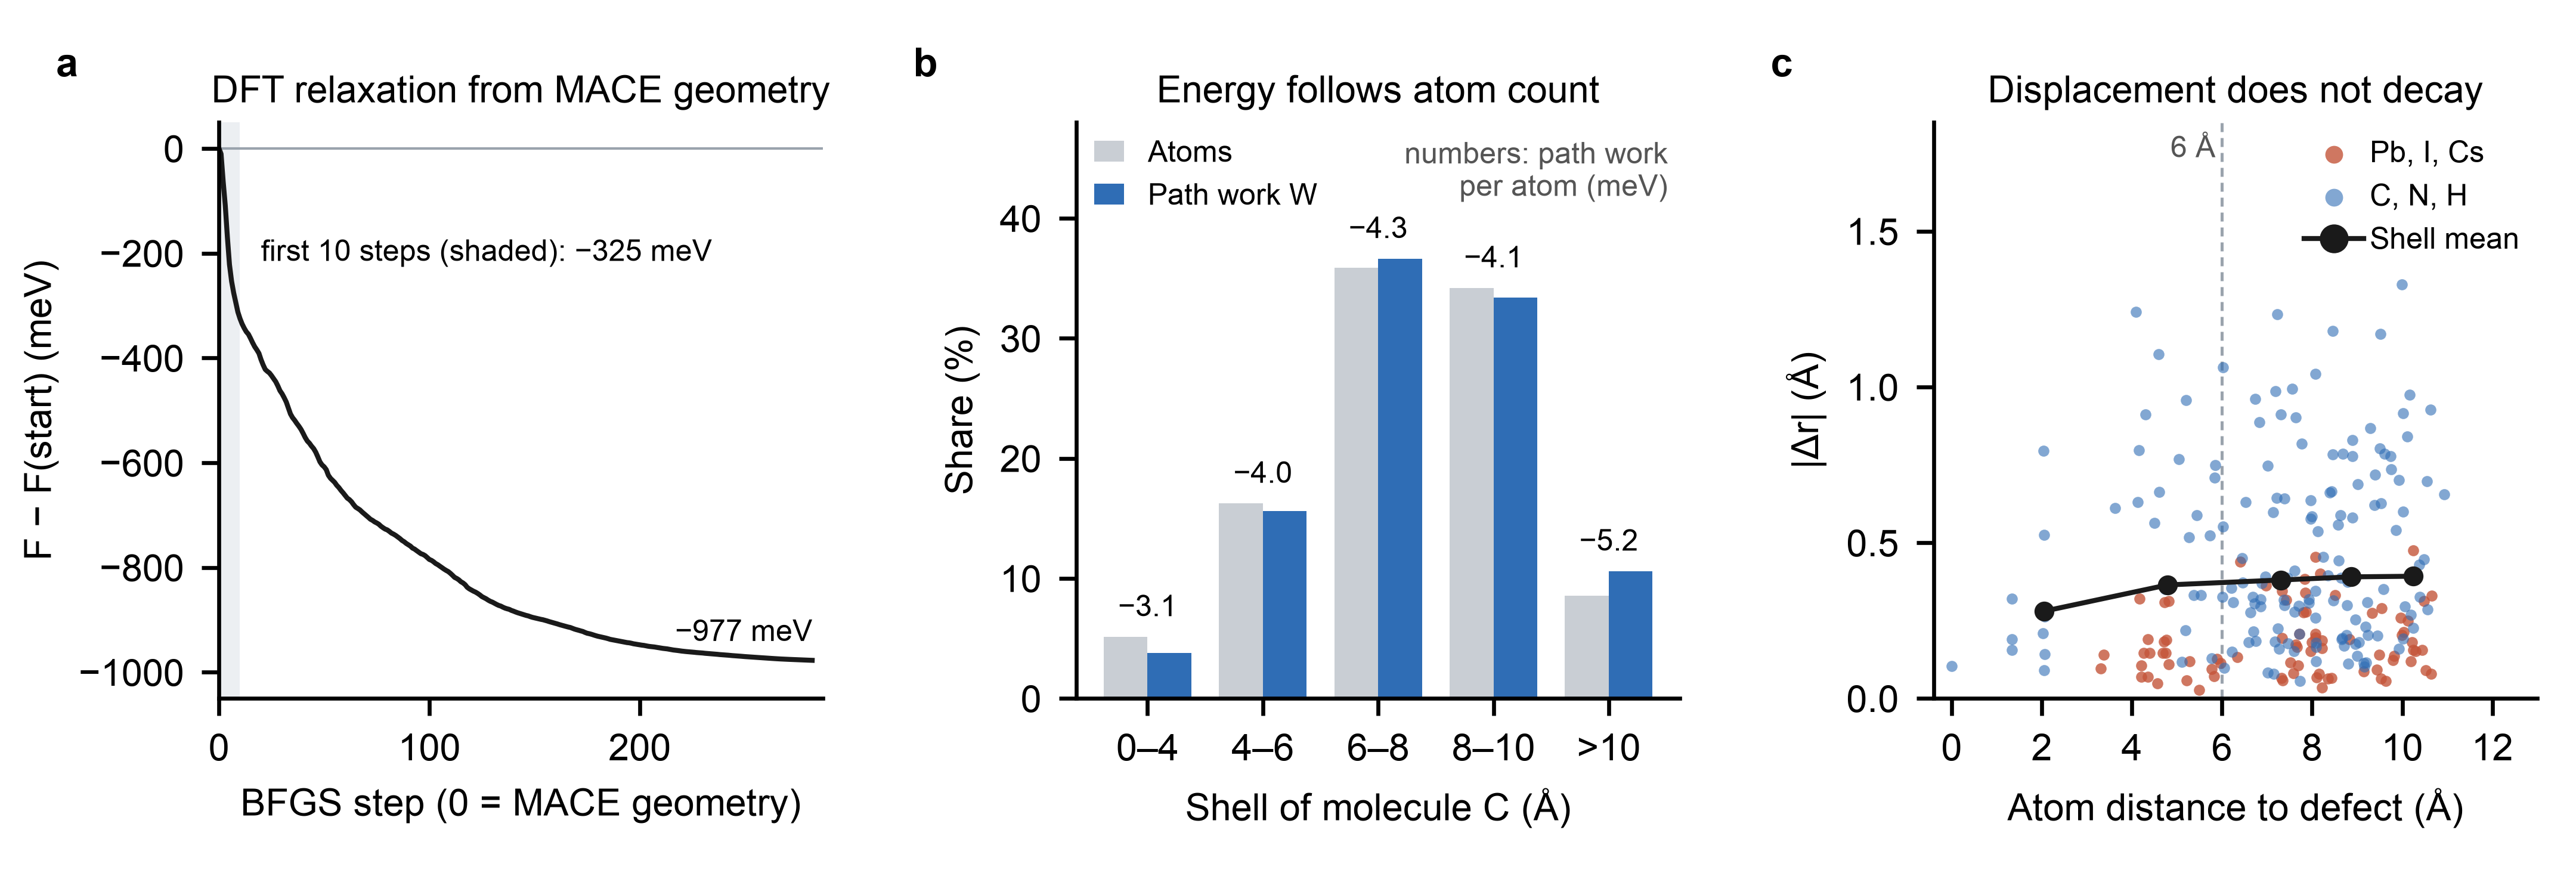

The Python source for this figure:
#!/usr/bin/env python
"""Figure WP2e: where the DFT relaxation of a MACE endpoint puts its energy (m30 GA, image 0).

Fixed-cell BFGS (plain PBE, R point, forc_conv_thr 0.02 eV/A) from the MACE band frame; 282 BFGS
steps (283 SCF cycles), converged. (a) F - F(start) against BFGS step, 0 = the MACE geometry (first
10 steps shaded). (b) Share of the path work W_i = -sum_k 1/2 (F_i^k + F_i^(k+1)) . dr_i^k
(trapezoid rule; sums to the relaxation energy within 1.2 meV) and share of atoms, per shell of
distance to the nearer defect centre (vacancy site, GA carbon); organic atoms take their molecule's
C distance (molecules by bonding). Per-atom work is printed above each pair. (c) Per-atom
displacement |dr| (net translation removed) against that atom's own distance; the shells of (b) and
(c) therefore differ for organic atoms. Shell means are placed at the median distance of each
shell; dashed line: the 6 A near/far cut used in the text. One relaxation; no replicate, so no
error bars. PLAN amendments k, l.

    python fig_wp2e_relaxation.py --build      # source data from ../wp2e/
    python fig_wp2e_relaxation.py
"""
import argparse, csv, os, shutil, sys
import numpy as np

HERE = os.path.dirname(os.path.abspath(__file__))
SRC = os.path.join(HERE, "source_data")
WP2E = os.path.join(HERE, "..", "wp2e")
TAG = "m30_GA_img0"
SHELLS = [(0, 4), (4, 6), (6, 8), (8, 10), (10, 99)]
ORG = {"C", "N", "H"}


def build():
    os.makedirs(SRC, exist_ok=True)
    for f in (f"wp2e_atoms_{TAG}.csv", f"wp2e_trajectory_{TAG}.csv"):
        shutil.copy(os.path.join(WP2E, f), os.path.join(SRC, f))
    print("source data copied")


def plot():
    import matplotlib as mpl
    import matplotlib.pyplot as plt
    sys.path.insert(0, os.path.expanduser("~/.claude/skills/nature-figure/scripts"))
    try:      # layout QA from the nature-figure toolkit; optional, it does not touch the data
        from audit_panel_alignment import require_matplotlib_panel_alignment
    except ImportError:
        require_matplotlib_panel_alignment = None
        print("note: panel-alignment audit unavailable; figure rendered without it")
    mpl.rcParams.update({"font.family": "sans-serif", "font.sans-serif": ["Arial", "Helvetica", "DejaVu Sans"],
                         "svg.fonttype": "none", "pdf.fonttype": 42, "font.size": 7.5,
                         "axes.spines.right": False, "axes.spines.top": False, "axes.linewidth": 0.8,
                         "legend.frameon": False, "xtick.major.width": 0.8, "ytick.major.width": 0.8})
    A = list(csv.DictReader(open(os.path.join(SRC, f"wp2e_atoms_{TAG}.csv"))))
    T = list(csv.DictReader(open(os.path.join(SRC, f"wp2e_trajectory_{TAG}.csv"))))
    d = np.array([float(r["d_A"]) for r in A]); dmol = np.array([float(r["d_molecule_A"]) for r in A])
    dr = np.array([float(r["dr_A"]) for r in A]); W = np.array([float(r["W_meV"]) for r in A])
    org = np.array([r["symbol"] in ORG for r in A])
    k = np.array([int(r["scf_cycle"]) for r in T]); E = np.array([float(r["F_minus_F0_meV"]) for r in T])

    fig, ax = plt.subplots(1, 3, figsize=(183 / 25.4, 62 / 25.4))
    fig.subplots_adjust(left=0.085, right=0.985, bottom=0.2, top=0.86, wspace=0.42)

    # (a) energy trajectory
    a = ax[0]
    a.axvspan(0, 10, color="#eceff2", lw=0, zorder=0)
    a.plot(k, E, color="#1a1a1a", lw=1.0, zorder=2)
    a.axhline(0, color="#9aa3ad", lw=0.5, zorder=1)
    a.set_xlim(0, k.max() + 5); a.set_ylim(-1050, 50)
    a.set_xlabel("BFGS step (0 = MACE geometry)"); a.set_ylabel("F − F(start) (meV)")
    a.text(20, -200, f"first 10 steps (shaded): {E[10]:.0f} meV".replace("-", "−"), fontsize=6, va="center")
    a.text(k.max(), E[-1] + 25, f"{E[-1]:.0f} meV".replace("-", "−"), fontsize=6, ha="right", va="bottom")
    a.set_title("DFT relaxation from MACE geometry", fontsize=7.5, pad=4)

    # (b) share of path work vs share of atoms, per shell (molecule-assigned)
    b = ax[1]; x = np.arange(len(SHELLS)); w = 0.38
    sa = [((dmol >= lo) & (dmol < hi)).sum() / len(dmol) * 100 for lo, hi in SHELLS]
    sw = [W[(dmol >= lo) & (dmol < hi)].sum() / W.sum() * 100 for lo, hi in SHELLS]
    pa = [W[(dmol >= lo) & (dmol < hi)].mean() for lo, hi in SHELLS]
    b.bar(x - w / 2, sa, width=w, color="#c9ced4", label="Atoms", zorder=2)
    b.bar(x + w / 2, sw, width=w, color="#2f6db5", label="Path work W", zorder=2)
    for i in range(len(SHELLS)):
        b.text(x[i], max(sa[i], sw[i]) + 1.2, f"{pa[i]:.1f}".replace("-", "−"), ha="center", va="bottom", fontsize=6)
    b.set_xticks(x, ["0–4", "4–6", "6–8", "8–10", ">10"])
    b.set_xlabel("Shell of molecule C (Å)"); b.set_ylabel("Share (%)")
    b.set_ylim(0, 48)
    b.legend(loc="upper left", fontsize=6, handlelength=1.0, borderaxespad=0.2)
    b.text(0.98, 0.97, "numbers: path work\nper atom (meV)", transform=b.transAxes, fontsize=6, va="top", ha="right", color="#555555")
    b.set_title("Energy follows atom count", fontsize=7.5, pad=4)

    # (c) per-atom displacement against distance
    c = ax[2]
    c.axvline(6.0, color="#9aa3ad", lw=0.6, ls=(0, (3, 2)), zorder=1)
    c.scatter(d[~org], dr[~org], s=5, color="#c4553a", lw=0, alpha=0.8, zorder=2, label="Pb, I, Cs")
    c.scatter(d[org], dr[org], s=5, color="#2f6db5", lw=0, alpha=0.6, zorder=2, label="C, N, H")
    mids, means = [], []
    for lo, hi in SHELLS:
        m = (d >= lo) & (d < hi)
        mids.append(np.median(d[m])); means.append(dr[m].mean())
    c.plot(mids, means, color="#1a1a1a", lw=1.0, marker="o", ms=3, zorder=3, label="Shell mean")
    c.set_xlim(-0.4, 13); c.set_ylim(0, 1.85); c.set_yticks([0, 0.5, 1.0, 1.5]); c.set_xticks([0, 2, 4, 6, 8, 10, 12])
    c.set_xlabel("Atom distance to defect (Å)"); c.set_ylabel("|Δr| (Å)")
    c.text(5.85, 1.82, "6 Å", fontsize=6, color="#555555", va="top", ha="right")
    c.legend(loc="upper right", fontsize=6, handletextpad=0.2, borderaxespad=0.2, markerscale=1.6, ncol=1)
    c.set_title("Displacement does not decay", fontsize=7.5, pad=4)

    for lab, axx in zip("abc", ax):
        axx.text(-0.27, 1.13, lab, transform=axx.transAxes, fontsize=8, fontweight="bold", va="top")
    out = os.path.join(HERE, "fig_wp2e_relaxation")
    fig.canvas.draw()
    if require_matplotlib_panel_alignment is not None:
        require_matplotlib_panel_alignment(fig, json_out=out + ".alignment.json", overlay_svg=out + ".alignment.svg",
                                           tolerance_pt=1.5, gutter_tolerance_pt=1.5, strict=True)
    fig.savefig(out + ".pdf"); fig.savefig(out + ".svg"); fig.savefig(out + ".png", dpi=600)
    fig.savefig(out + ".tiff", dpi=600, pil_kwargs={"compression": "tiff_lzw"})
    print("written", out + ".{pdf,svg,png,tiff}")


if __name__ == "__main__":
    ap = argparse.ArgumentParser(); ap.add_argument("--build", action="store_true"); a = ap.parse_args()
    if a.build:
        build()
    plot()
